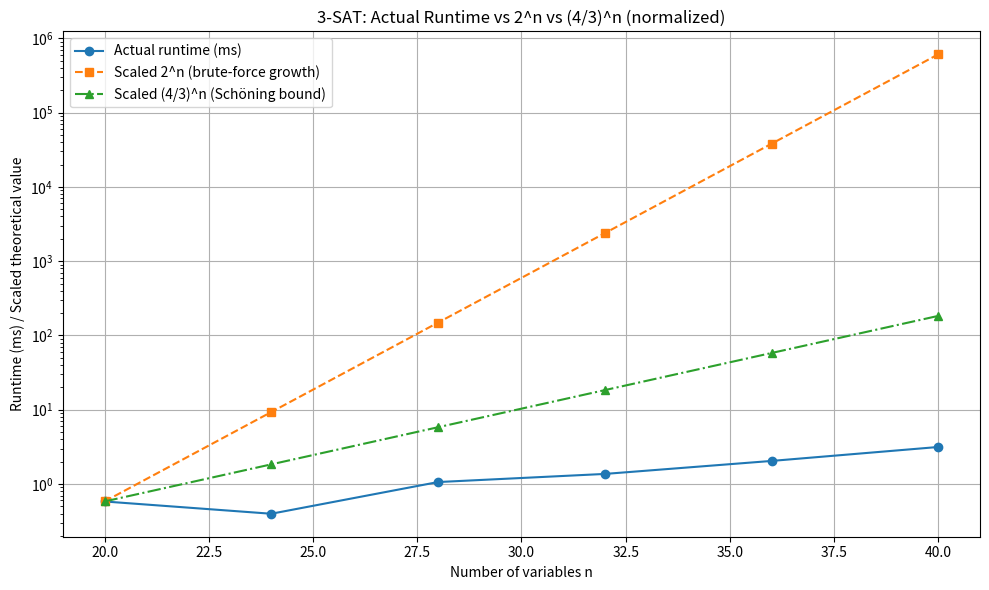

Write the Python code that produced this figure.
import random
import time
import math
import statistics
import matplotlib.pyplot as plt
from typing import List, Optional, Tuple

# ----------------------------------------------------------
# 1. Random 3-SAT generator
# ----------------------------------------------------------

def generate_random_3_sat(n_vars: int, m_clauses: int) -> Tuple[List[List[int]], List[bool]]:
    """
    Generate a random satisfiable 3-SAT instance.
    We create a hidden assignment and generate clauses that are (very likely) satisfied by it.
    """
    hidden = [False] + [bool(random.getrandbits(1)) for _ in range(n_vars)]
    formula: List[List[int]] = []

    for _ in range(m_clauses):
        clause = []
        vars_in_clause = random.sample(range(1, n_vars + 1), 3)
        for v in vars_in_clause:
            # Bias literals so that the hidden assignment tends to satisfy the clause
            if hidden[v]:
                lit = v if random.random() < 0.7 else -v
            else:
                lit = -v if random.random() < 0.7 else v
            clause.append(lit)
        formula.append(clause)

    return formula, hidden


# ----------------------------------------------------------
# 2. Schöning's algorithm for 3-SAT
# ----------------------------------------------------------

def random_assignment(n_vars: int) -> List[bool]:
    """Generate a random Boolean assignment."""
    return [False] + [bool(random.getrandbits(1)) for _ in range(n_vars)]


def is_clause_satisfied(clause: List[int], assignment: List[bool]) -> bool:
    """Check whether a clause is satisfied under the given assignment."""
    for lit in clause:
        v = abs(lit)
        if (lit > 0 and assignment[v]) or (lit < 0 and not assignment[v]):
            return True
    return False


def find_unsatisfied_clause(formula: List[List[int]], assignment: List[bool]) -> Optional[List[int]]:
    """Return a random unsatisfied clause, or None if all clauses are satisfied."""
    unsat = [c for c in formula if not is_clause_satisfied(c, assignment)]
    return random.choice(unsat) if unsat else None


def schoning_3sat(
    formula: List[List[int]],
    n_vars: int,
    max_restarts: int = 2000,
    steps_per_restart: Optional[int] = None
) -> Tuple[bool, float]:
    """
    Implementation of Schöning's random walk algorithm for 3-SAT.
    Returns:
      (found, runtime_ms)
    """
    if steps_per_restart is None:
        # The paper suggests 3n steps per restart for 3-SAT
        steps_per_restart = 3 * n_vars

    start = time.perf_counter()

    for _ in range(max_restarts):
        assignment = random_assignment(n_vars)
        for _ in range(steps_per_restart):
            clause = find_unsatisfied_clause(formula, assignment)
            if clause is None:
                end = time.perf_counter()
                return True, (end - start) * 1000.0  # milliseconds
            lit = random.choice(clause)
            v = abs(lit)
            assignment[v] = not assignment[v]

    end = time.perf_counter()
    return False, (end - start) * 1000.0


# ----------------------------------------------------------
# 3. Experiment: actual runtime vs 2^n vs (4/3)^n
# ----------------------------------------------------------

def run_experiment_three_curves(
    n_values = (20, 24, 28, 32, 36, 40),
    clause_ratio: float = 4.2,
    trials_per_n: int = 8
):
    """
    For each n in n_values:
      - Generate random satisfiable 3-SAT instances
      - Measure the average runtime of Schöning's algorithm
      - Compute theoretical curves 2^n and (4/3)^n
    Then:
      - Normalize the 2^n and (4/3)^n curves so they start at the same value as the actual runtime.
      - Plot all three curves on the same figure
    """
    actual_times: List[float] = []
    theo_2n: List[float] = []
    theo_schoening: List[float] = []  # (4/3)^n

    print("\n=== Running experiments for 3-SAT ===\n")

    for n in n_values:
        m = int(clause_ratio * n)
        print(f"n = {n}, clauses = {m}")

        # Measure empirical runtime
        times = []
        for _ in range(trials_per_n):
            formula, _ = generate_random_3_sat(n, m)
            found, runtime_ms = schoning_3sat(formula, n)
            times.append(runtime_ms)

        avg_time = sum(times) / len(times)
        actual_times.append(avg_time)

        # Theoretical curves
        theo_2n.append(2 ** n)
        theo_schoening.append((4.0 / 3.0) ** n)  # base from Schöning's bound for 3-SAT

        print(f"  avg runtime = {avg_time:.3f} ms\n")

    # ------------------------------------------------------
    # Normalization
    # ------------------------------------------------------
    # Goal: align the theoretical curves with the empirical runtime at the first data point,
    # so that all curves start from the same value and we can compare their growth rates.


    scale_2n = actual_times[0] / theo_2n[0]
    scale_schoening = actual_times[0] / theo_schoening[0]

    scaled_2n = [val * scale_2n for val in theo_2n]
    scaled_schoening = [val * scale_schoening for val in theo_schoening]

    # ------------------------------------------------------
    # Plot the three curves
    # ------------------------------------------------------
    plt.figure(figsize=(10, 6))

    plt.plot(n_values, actual_times, marker='o', label="Actual runtime (ms)")
    plt.plot(n_values, scaled_2n, marker='s', linestyle='--', label="Scaled 2^n (brute-force growth)")
    plt.plot(n_values, scaled_schoening, marker='^', linestyle='-.', label="Scaled (4/3)^n (Schöning bound)")

    plt.yscale("log") 
    plt.title("3-SAT: Actual Runtime vs 2^n vs (4/3)^n (normalized)")
    plt.xlabel("Number of variables n")
    plt.ylabel("Runtime (ms) / Scaled theoretical value")
    plt.grid(True)
    plt.legend()
    plt.tight_layout()
    plt.show()


# ----------------------------------------------------------
# Main
# ----------------------------------------------------------

if __name__ == "__main__":
    random.seed(0)
    run_experiment_three_curves(
        n_values=(20, 24, 28, 32, 36, 40),
        clause_ratio=4.2,
        trials_per_n=8
    )
